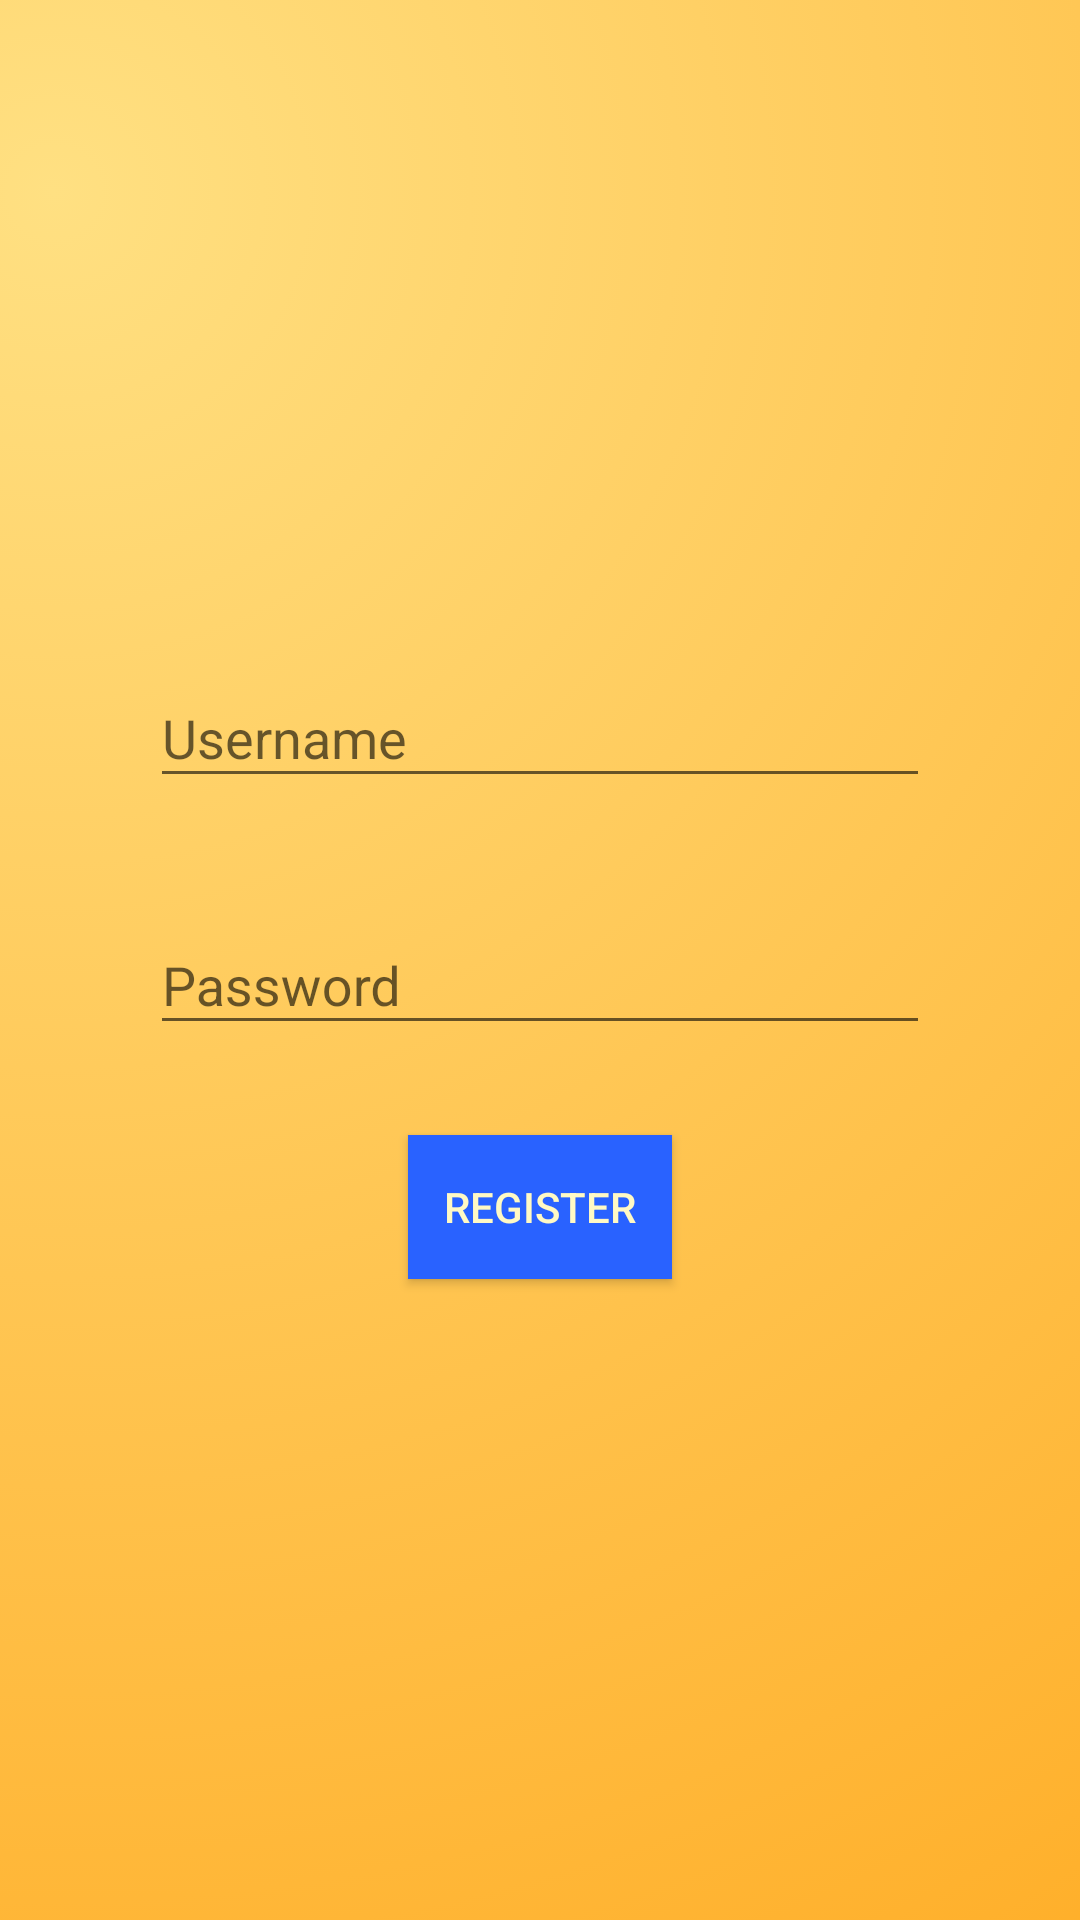

Produce the Android XML layout that renders to this screen, including the resource entries it uses.
<!-- AndroidManifest.xml: application theme AppTheme -->
<!-- res/layout/activity_register_screen.xml -->
<?xml version="1.0" encoding="utf-8"?>
<android.support.constraint.ConstraintLayout xmlns:android="http://schemas.android.com/apk/res/android"
    xmlns:tools="http://schemas.android.com/tools"
    android:layout_width="match_parent"
    android:layout_height="match_parent"
    android:background="@drawable/login_gradient"
    android:paddingEnd="50dp"
    android:paddingStart="50dp"
    tools:context="com.ptpthingers.yacs5e_app.RegisterScreen">

    <LinearLayout
        android:layout_width="match_parent"
        android:layout_height="match_parent"
        android:gravity="center"
        android:orientation="vertical">

        <android.support.design.widget.TextInputLayout
            android:layout_width="match_parent"
            android:layout_height="wrap_content"
            android:hint="@string/username_hint">

            <android.support.design.widget.TextInputEditText
                android:id="@+id/register_username"
                android:layout_width="match_parent"
                android:layout_height="wrap_content"
                android:layout_marginBottom="30dp"
                android:drawableStart="@drawable/ic_person_black_24dp" />

        </android.support.design.widget.TextInputLayout>

        <android.support.design.widget.TextInputLayout
            android:layout_width="match_parent"
            android:layout_height="wrap_content"
            android:hint="@string/password_hint">

            <android.support.design.widget.TextInputEditText
                android:layout_width="match_parent"
                android:layout_height="wrap_content"
                android:layout_marginBottom="30dp"
                android:drawableStart="@drawable/ic_lock_black_24dp"
                android:inputType="textPassword" />

        </android.support.design.widget.TextInputLayout>

        <android.support.v7.widget.AppCompatButton
            android:id="@+id/register_button"
            android:layout_width="wrap_content"
            android:layout_height="wrap_content"
            android:background="@color/colorLoginButtonBackground"
            android:textColor="@color/colorLoginButtonText"
            android:text="@string/register_button"/>

    </LinearLayout>

</android.support.constraint.ConstraintLayout>
<!-- resources referenced by this layout -->
<resources>
  <color name="colorLoginButtonBackground">#2962FF</color>
  <color name="colorLoginButtonText">#FFF9C4</color>
  <!-- drawable login_gradient (drawable) -->
  <?xml version="1.0" encoding="utf-8"?>
  <selector xmlns:android="http://schemas.android.com/apk/res/android">
      <item>
          <shape xmlns:android="http://schemas.android.com/apk/res/android" android:shape="rectangle" >
              <gradient
                  android:type="radial"
                  android:centerX="5%"
                  android:centerY="10%"
                  android:startColor="#FFFFE082"
                  android:endColor="#FF9800"
                  android:gradientRadius="3000"/>
          </shape>
      </item>
  </selector>
  <string name="password_hint">Password</string>
  <string name="register_button">Register</string>
  <string name="username_hint">Username</string>
  <style name="AppTheme" parent="Theme.AppCompat.Light.DarkActionBar">
          
          <item name="colorPrimary">@color/colorPrimary</item>
          <item name="colorPrimaryDark">@color/colorPrimaryDark</item>
          <item name="colorAccent">@color/colorAccent</item>
      </style>
  <color name="colorPrimary">#424242</color>
  <color name="colorPrimaryDark">#212121</color>
  <color name="colorAccent">#FF9100</color>
</resources>
